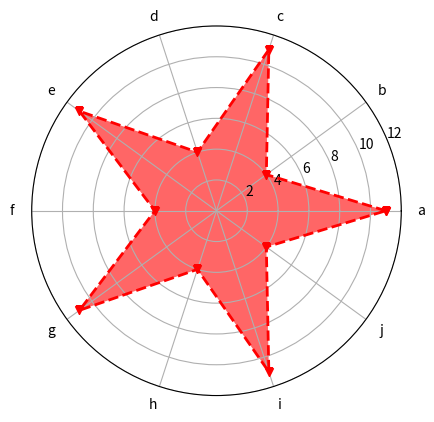

Recreate this plot in Python.
import numpy as np
import matplotlib.pyplot as plt

labels = np.array(list('abcdefghij'))  # 设置标签
data = np.array([11,4]*5)              # 创建模拟数据
dataLength = len(labels)               # 数据长度

# angles数组把圆周等分为dataLength份
angles = np.linspace(0,                # 数组第一个数据
                     2*np.pi,          # 数组最后一个数据
                     dataLength,       # 数组中数据数量
                     endpoint=False)   # 不包含终点
data = np.append(data, data[0])
angles = np.append(angles, angles[0])  # 首尾相接，使得曲线闭合
# 绘制雷达图
plt.polar(angles,                      # 设置角度
          data,                        # 设置各角度上的数据
          'rv--',                      # 设置颜色、线型和端点符号
          linewidth=2)                 # 设置线宽

# 设置角度网格标签
plt.thetagrids(angles[:10]*180/np.pi,  # 角度
               labels)                 # 标签

# 设置填充色
plt.fill(angles,                       # 设置角度
         data,                         # 设置各角度上的数据
         facecolor='r',                # 设置填充色
         alpha=0.6)                    # 设置透明度
plt.ylim(0, 12)                        # 设置坐标跨度

plt.show()
